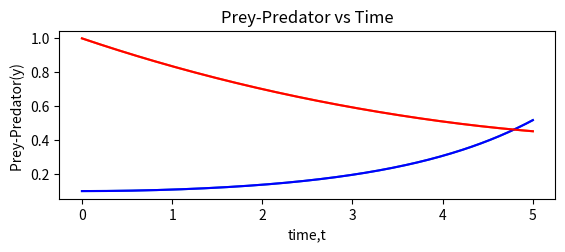
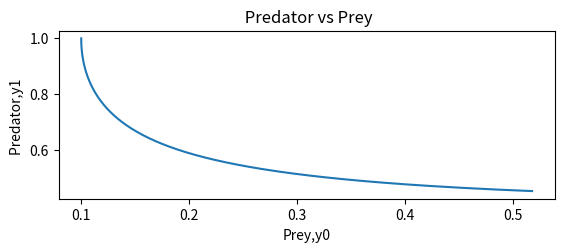
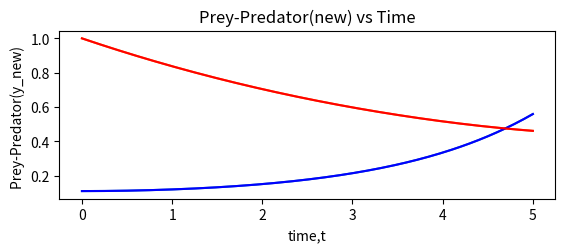
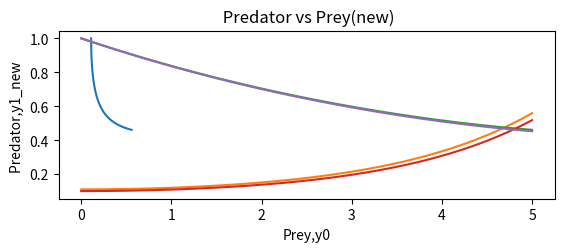

The script that saved these images, in order:
import numpy as np
import scipy as sp
import matplotlib.pyplot as plt

def dy_dt(y,t):
    a=1.0
    b=0.2
    return [a*(y[0]-y[0]*y[1]),b*(-y[1]+y[0]*y[1])]

#initialize intial condition
y=[0.1,1.0]
t=np.linspace(0,5,200)
Y=sp.integrate.odeint(dy_dt,y,t)

ax1=plt.figure().add_subplot(211)
ax1.plot(t, Y)
plt.xlabel("time,t")
plt.ylabel("Prey-Predator(y) ");
plt.plot(t, Y[:,0], label='prey', color="blue")
plt.plot(t, Y[:,1], label='predator', color="red")
plt.title('Prey-Predator vs Time')

ax1=plt.figure().add_subplot(212)
ax1.plot(Y[:,0], Y[:,1])
plt.xlabel("Prey,y0")
plt.ylabel("Predator,y1 ");
plt.title(' Predator vs Prey')

### change initial to test sensitivity on inutial

y_new=np.array([0.11,1.0])                 
t=np.linspace(0, 5, 200)
Y_new= sp.integrate.odeint(dy_dt,y_new,t)


ax1=plt.figure().add_subplot(211)
ax1.plot(t, Y_new)
plt.xlabel("time,t")
plt.ylabel("Prey-Predator(y_new) ");
plt.plot(t, Y_new[:,0], label='prey', color="blue")
plt.plot(t, Y_new[:,1], label='predator', color="red")
plt.title('Prey-Predator(new) vs Time')

ax1=plt.figure().add_subplot(212)
ax1.plot(Y_new[:,0], Y_new[:,1])
plt.xlabel("Prey,y0")
plt.ylabel("Predator,y1_new ");
plt.title(' Predator vs Prey(new)')

yy=[Y,Y_new]
ax1.plot(t, Y_new ,t, Y)